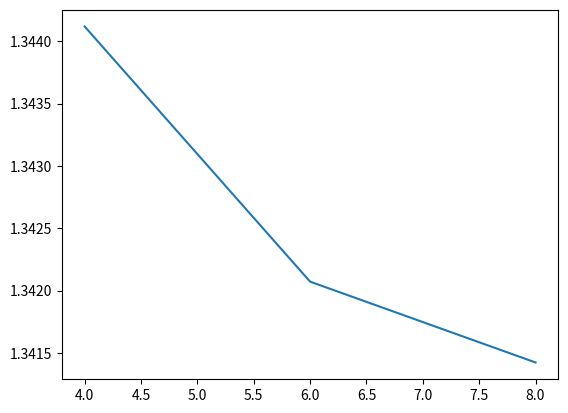

Write Python code to recreate this figure.
import matplotlib.pyplot as plt


def f(x):
    return (x + 1.6) / (x ** 2 + x + 3.2)


X = []
N = [4, 6, 8]

for nn in range(3):
    if (nn == 0):
        n = 4
        b = 4.8
        a = 0.8

        ansX = 1.34064

        h = (b - a) / n
        x = []
        for i in range(1,n):
            x.append(a + i * h)

        fx = []
        fa = f(a)
        fx.append(fa)
        for i in range(n-1):
            fx.append(f(x[i]))
        fb = f(b)
        fx.append(fb)

        Itrap = (h / 2) * (fa + fb + 2 * (sum(fx[1:n])))
        X.append(Itrap)

    if (nn == 1):
        n = 6
        b = 4.8
        a = 0.8

        ansX = 1.34064

        h = (b - a) / n
        x = []
        for i in range(1, n):
            x.append(a + i * h)

        fx = []
        fa = f(a)
        fx.append(fa)
        for i in range(n - 1):
            fx.append(f(x[i]))
        fb = f(b)
        fx.append(fb)

        Itrap = (h / 2) * (fa + fb + 2 * (sum(fx[1:n])))
        X.append(Itrap)

    if (nn == 2):
        n = 8
        b = 4.8
        a = 0.8

        ansX = 1.34064

        h = (b - a) / n
        x = []
        for i in range(1, n):
            x.append(a + i * h)

        fx = []
        fa = f(a)
        fx.append(fa)
        for i in range(n - 1):
            fx.append(f(x[i]))
        fb = f(b)
        fx.append(fb)

        Itrap = (h / 2) * (fa + fb + 2 * (sum(fx[1:n])))
        X.append(Itrap)

plt.plot(N, X)
plt.show()